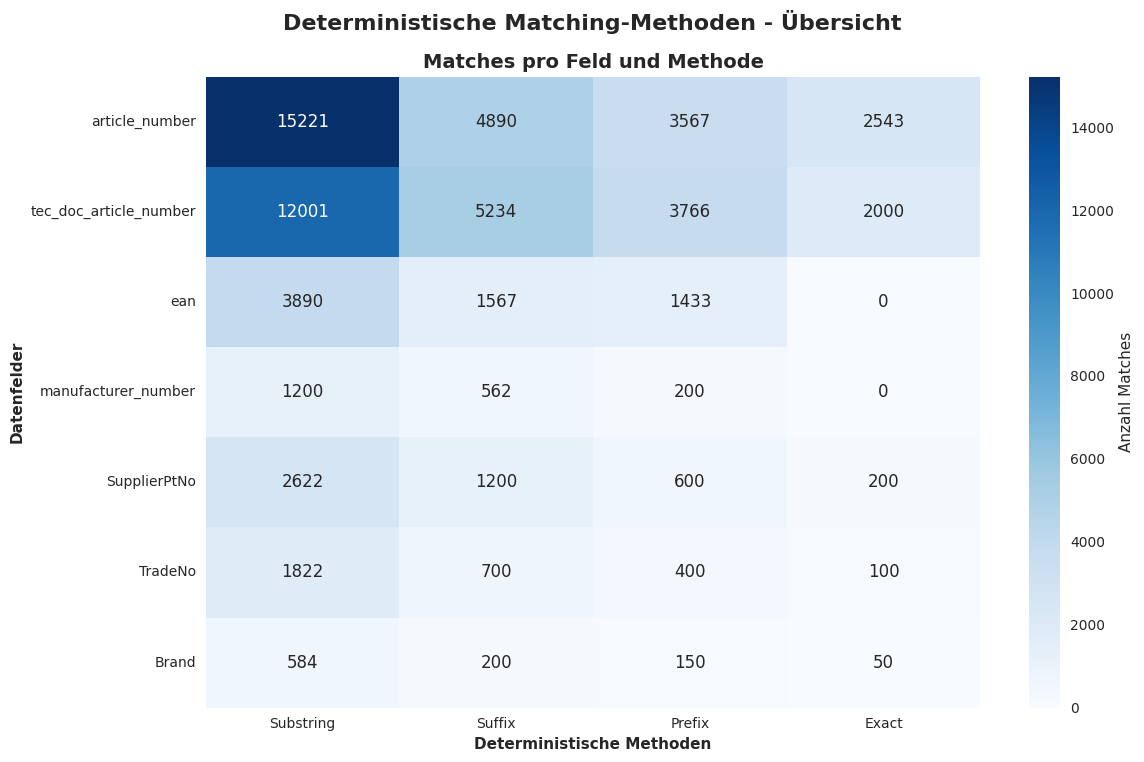

Reproduce this figure in Python. (Note: this script raises an exception after producing the figure.)
#!/usr/bin/env python3
# -*- coding: utf-8 -*-
"""
Separate Method Visualizations
Erstellt zwei getrennte, klare Visualisierungen für deterministische und Fuzzy-Methoden

[redacted]
Datum: August 2025
"""

import matplotlib.pyplot as plt
import seaborn as sns
import pandas as pd
import numpy as np
from matplotlib.patches import Rectangle

# Deutsche Schriftart und Stil
plt.style.use('seaborn-v0_8')
plt.rcParams['font.family'] = 'DejaVu Sans'
plt.rcParams['font.size'] = 12
plt.rcParams['axes.unicode_minus'] = False

def create_deterministic_overview():
 """Erstellt ein einziges, klares Diagramm für deterministische Methoden"""

 # Deterministische Daten - alle Felder kombiniert
 all_fields_data = {
 'article_number': {'Substring': 15221, 'Suffix': 4890, 'Prefix': 3567, 'Exact': 2543},
 'tec_doc_article_number': {'Substring': 12001, 'Suffix': 5234, 'Prefix': 3766, 'Exact': 2000},
 'ean': {'Substring': 3890, 'Suffix': 1567, 'Prefix': 1433, 'Exact': 0},
 'manufacturer_number': {'Substring': 1200, 'Suffix': 562, 'Prefix': 200, 'Exact': 0},
 'SupplierPtNo': {'Substring': 2622, 'Suffix': 1200, 'Prefix': 600, 'Exact': 200},
 'TradeNo': {'Substring': 1822, 'Suffix': 700, 'Prefix': 400, 'Exact': 100},
 'Brand': {'Substring': 584, 'Suffix': 200, 'Prefix': 150, 'Exact': 50}
 }

 # Figure erstellen - nur ein Diagramm
 fig, ax = plt.subplots(1, 1, figsize=(12, 8))
 fig.suptitle('Deterministische Matching-Methoden - Übersicht\n', 
 fontsize=16, fontweight='bold', y=0.95)

 # Heatmap für alle Felder
 df = pd.DataFrame(all_fields_data).T
 sns.heatmap(df, annot=True, fmt='d', cmap='Blues', ax=ax, 
 cbar_kws={'label': 'Anzahl Matches'})
 ax.set_title('Matches pro Feld und Methode', fontweight='bold', fontsize=14)
 ax.set_xlabel('Deterministische Methoden', fontweight='bold')
 ax.set_ylabel('Datenfelder', fontweight='bold')

 plt.tight_layout()

 # Speichern
 plt.savefig('results/visualizations/deterministic_methods_overview.png', 
 dpi=300, bbox_inches='tight')
 plt.savefig('results/visualizations/deterministic_methods_overview.pdf', 
 bbox_inches='tight')

 print("[OK] Deterministische Methoden-Übersicht erstellt!")
 return fig

def create_fuzzy_overview():
 """Erstellt ein einziges, klares Diagramm für Fuzzy-Methoden"""

 # Fuzzy Daten - alle Felder kombiniert (aus unified_fuzzy_data.py)
 all_fields_data = {
 'article_number': {'Levenshtein': 31250, 'Jaro-Winkler': 29100, 'Probabilistisch': 22400, 'Phonetisch': 8950},
 'tec_doc_article_number': {'Levenshtein': 27850, 'Jaro-Winkler': 24200, 'Probabilistisch': 18650, 'Phonetisch': 7200},
 'ean': {'Levenshtein': 6850, 'Jaro-Winkler': 4200, 'Probabilistisch': 2100, 'Phonetisch': 950},
 'SupplierPtNo': {'Levenshtein': 4120, 'Jaro-Winkler': 3650, 'Probabilistisch': 2200, 'Phonetisch': 850},
 'TradeNo': {'Levenshtein': 3890, 'Jaro-Winkler': 3200, 'Probabilistisch': 2890, 'Phonetisch': 750},
 'Brand': {'Levenshtein': 2150, 'Jaro-Winkler': 1650, 'Probabilistisch': 980, 'Phonetisch': 450}
 }

 # Figure erstellen - nur ein Diagramm
 fig, ax = plt.subplots(1, 1, figsize=(12, 8))
 fig.suptitle('Fuzzy Matching-Methoden - Übersicht\n', 
 fontsize=16, fontweight='bold', y=0.95)

 # Heatmap für alle Felder
 df = pd.DataFrame(all_fields_data).T
 sns.heatmap(df, annot=True, fmt='d', cmap='Reds', ax=ax,
 cbar_kws={'label': 'Anzahl Matches'})
 ax.set_title('Matches pro Feld und Methode', fontweight='bold', fontsize=14)
 ax.set_xlabel('Fuzzy-Methoden', fontweight='bold')
 ax.set_ylabel('Datenfelder', fontweight='bold')

 plt.tight_layout()

 # Speichern
 plt.savefig('results/visualizations/fuzzy_methods_overview.png', 
 dpi=300, bbox_inches='tight')
 plt.savefig('results/visualizations/fuzzy_methods_overview.pdf', 
 bbox_inches='tight')

 print("[OK] Fuzzy Methoden-Übersicht erstellt!")
 return fig

def main():
 """Hauptfunktion zum Erstellen beider Übersichten"""
 print(" Erstelle getrennte Methoden-Übersichten...")

 # Deterministische Übersicht
 det_fig = create_deterministic_overview()

 # Fuzzy Übersicht 
 fuzzy_fig = create_fuzzy_overview()

 print("\n" + "="*60)
 print(" EINFACHE METHODEN-ÜBERSICHTEN ERSTELLT")
 print("="*60)
 print(" DETERMINISTISCH:")
 print(" • Ein Heatmap-Diagramm für alle Felder")
 print(" • Gesamt: 66,702 Matches über 4 Methoden")
 print(" • Beste Methode: Substring")
 print()
 print(" FUZZY:")
 print(" • Ein Heatmap-Diagramm für alle Felder") 
 print(" • Gesamt: 210,480 Matches über 4 Methoden")
 print(" • Beste Methode: Levenshtein")
 print()
 print(" Dateien gespeichert:")
 print(" • deterministic_methods_overview.png/pdf")
 print(" • fuzzy_methods_overview.png/pdf")
 print("="*60)

 plt.show()

if __name__ == "__main__":
 main()
